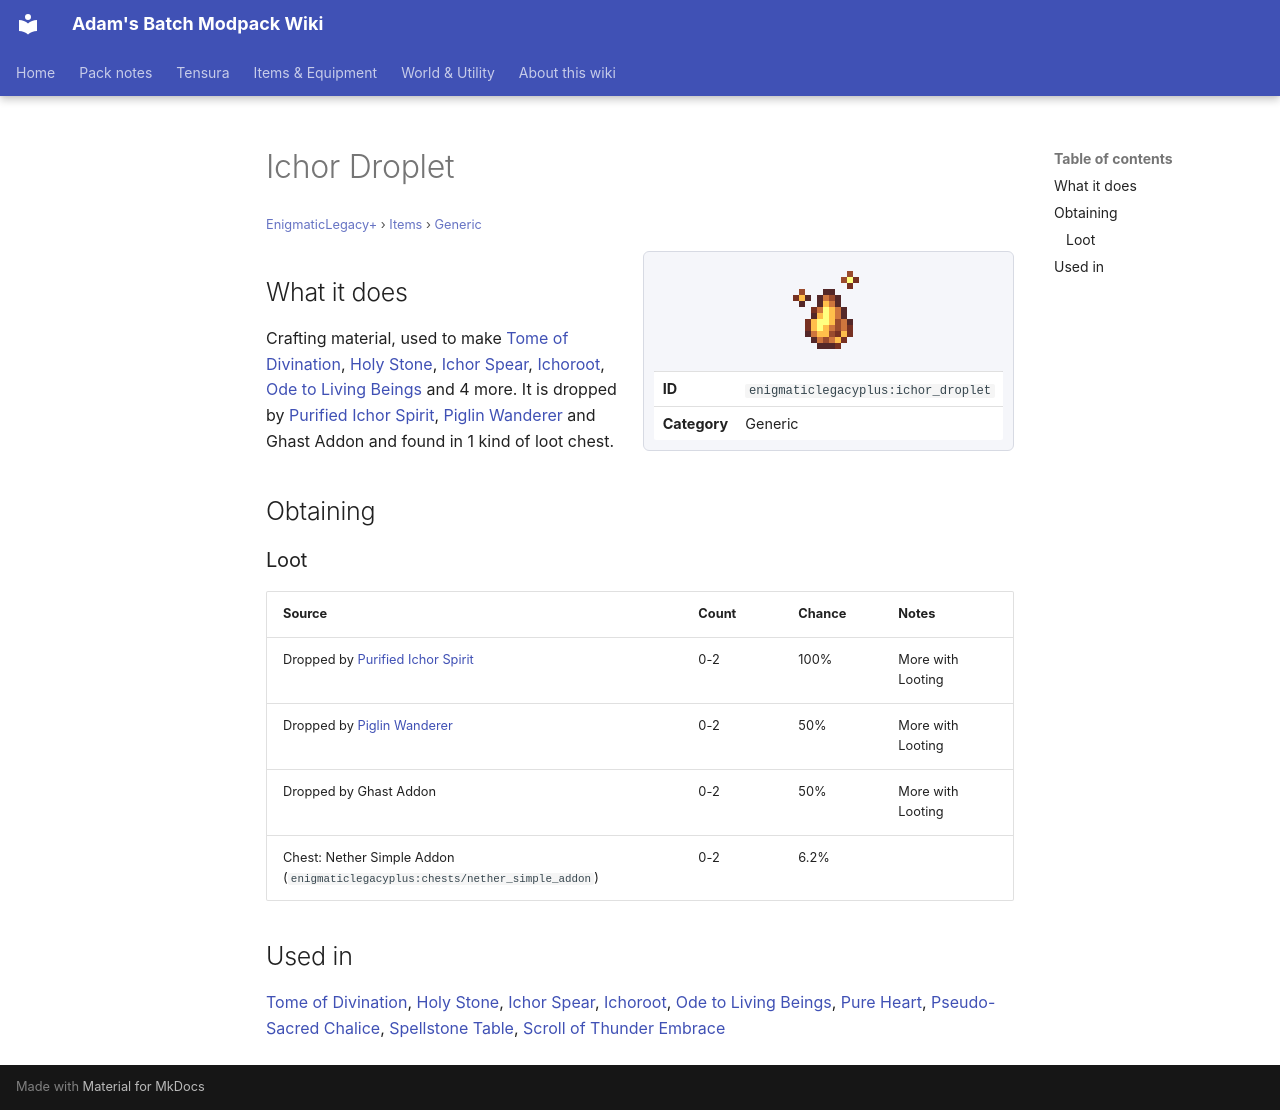

repository: Proteus-Nell/Adams-Batch-MC-Modpack-Wiki · page: enigmatic-legacy-plus/items/generic/ichor-droplet/index.html · generator: mkdocs

# Ichor Droplet

<small>[EnigmaticLegacy+](../../index.md) &rsaquo; [Items](../index.md) &rsaquo; [Generic](index.md)</small>

<div class="infobox" markdown>

![Ichor Droplet](../../../assets/icons/enigmaticlegacyplus/item/ichor_droplet.png)

| | |
|---|---|
| **ID** | `enigmaticlegacyplus:ichor_droplet` |
| **Category** | Generic |

</div>

## What it does

Crafting material, used to make [Tome of Divination](../books/bless-amplifier.md), [Holy Stone](../misc/bless-stone.md), [Ichor Spear](../tools/ichor-spear.md), [Ichoroot](../food/ichoroot.md), [Ode to Living Beings](../books/ode-to-living.md) and 4 more. It is dropped by [Purified Ichor Spirit](../../mobs/ichor-sprite.md), [Piglin Wanderer](../../mobs/piglin-wanderer.md) and Ghast Addon and found in 1 kind of loot chest.

## Obtaining

### Loot

| Source | Count | Chance | Notes |
|---|---|---|---|
| Dropped by [Purified Ichor Spirit](../../mobs/ichor-sprite.md) | 0-2 | 100% | More with Looting |
| Dropped by [Piglin Wanderer](../../mobs/piglin-wanderer.md) | 0-2 | 50% | More with Looting |
| Dropped by Ghast Addon | 0-2 | 50% | More with Looting |
| Chest: Nether Simple Addon (`enigmaticlegacyplus:chests/nether_simple_addon`) | 0-2 | 6.2% |  |

## Used in

[Tome of Divination](../books/bless-amplifier.md), [Holy Stone](../misc/bless-stone.md), [Ichor Spear](../tools/ichor-spear.md), [Ichoroot](../food/ichoroot.md), [Ode to Living Beings](../books/ode-to-living.md), [Pure Heart](../materials/pure-heart.md), [Pseudo-Sacred Chalice](../tools/sacred-chalice.md), [Spellstone Table](../../blocks/spellstone-table.md), [Scroll of Thunder Embrace](../scrolls/thunder-scroll.md)
